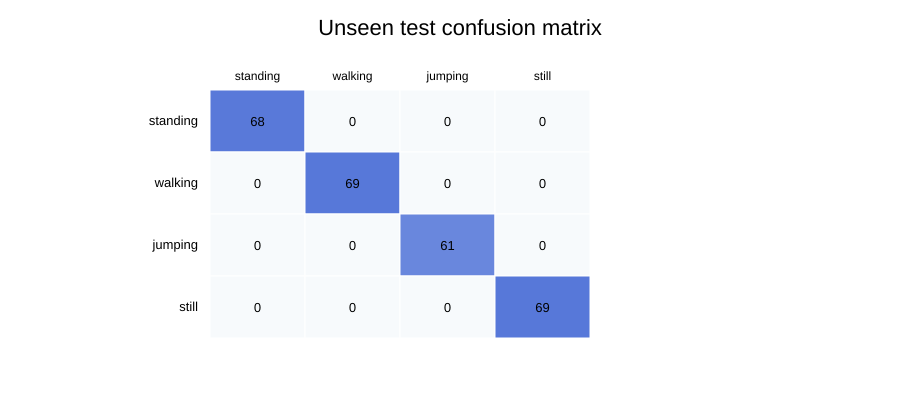

The data file committed next to this chart (first rows):
true\pred, standing, walking, jumping, still
standing, 68, 0, 0, 0
walking, 0, 69, 0, 0
jumping, 0, 0, 61, 0
still, 0, 0, 0, 69
